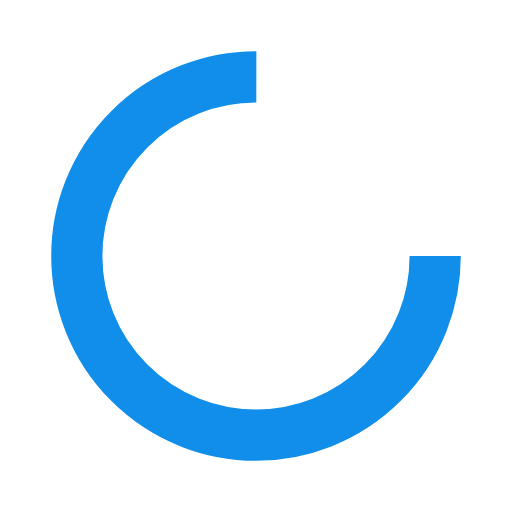
t = 0.00 s
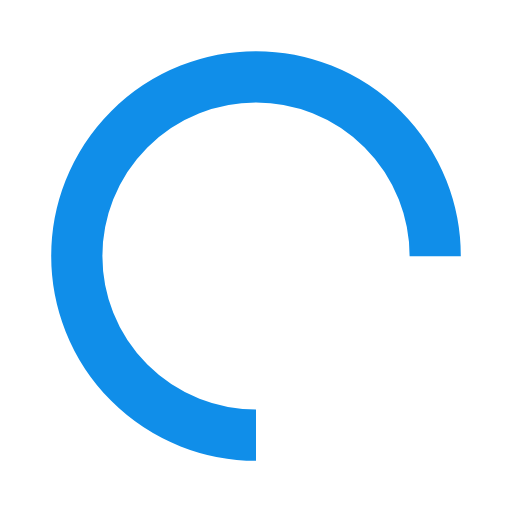
t = 0.60 s
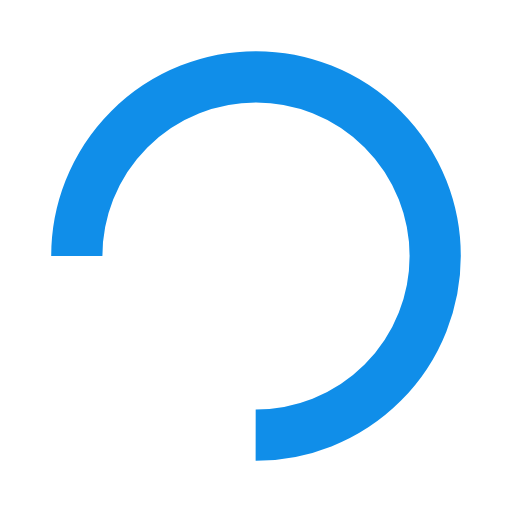
t = 1.20 s
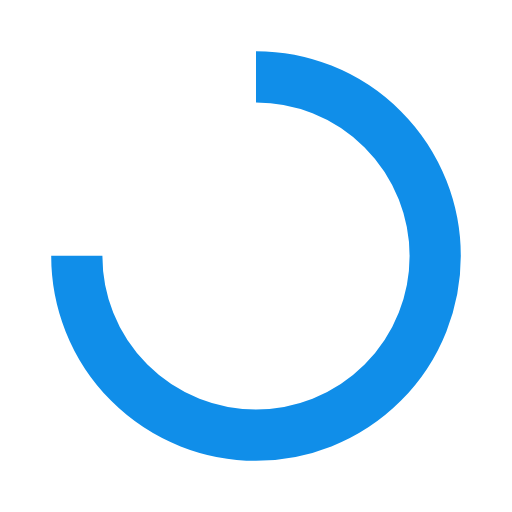
t = 1.80 s

The animated SVG that drew these frames (rendered in a browser with its animation timeline set to each time). Animation: 1 SMIL element (animateTransform=1); one cycle of 2.40 s, repeats indefinitely.

<svg width="80px"  height="80px"  xmlns="http://www.w3.org/2000/svg" viewBox="0 0 100 100" preserveAspectRatio="xMidYMid" class="lds-rolling" style="background: none;"><circle cx="50" cy="50" fill="none" ng-attr-stroke="{{config.color}}" ng-attr-stroke-width="{{config.width}}" ng-attr-r="{{config.radius}}" ng-attr-stroke-dasharray="{{config.dasharray}}" stroke="#108ee9" stroke-width="10" r="35" stroke-dasharray="164.93361431346415 56.97787143782138" transform="rotate(172.5 50 50)"><animateTransform attributeName="transform" type="rotate" calcMode="linear" values="0 50 50;360 50 50" keyTimes="0;1" dur="2.4s" begin="0s" repeatCount="indefinite"></animateTransform></circle></svg>